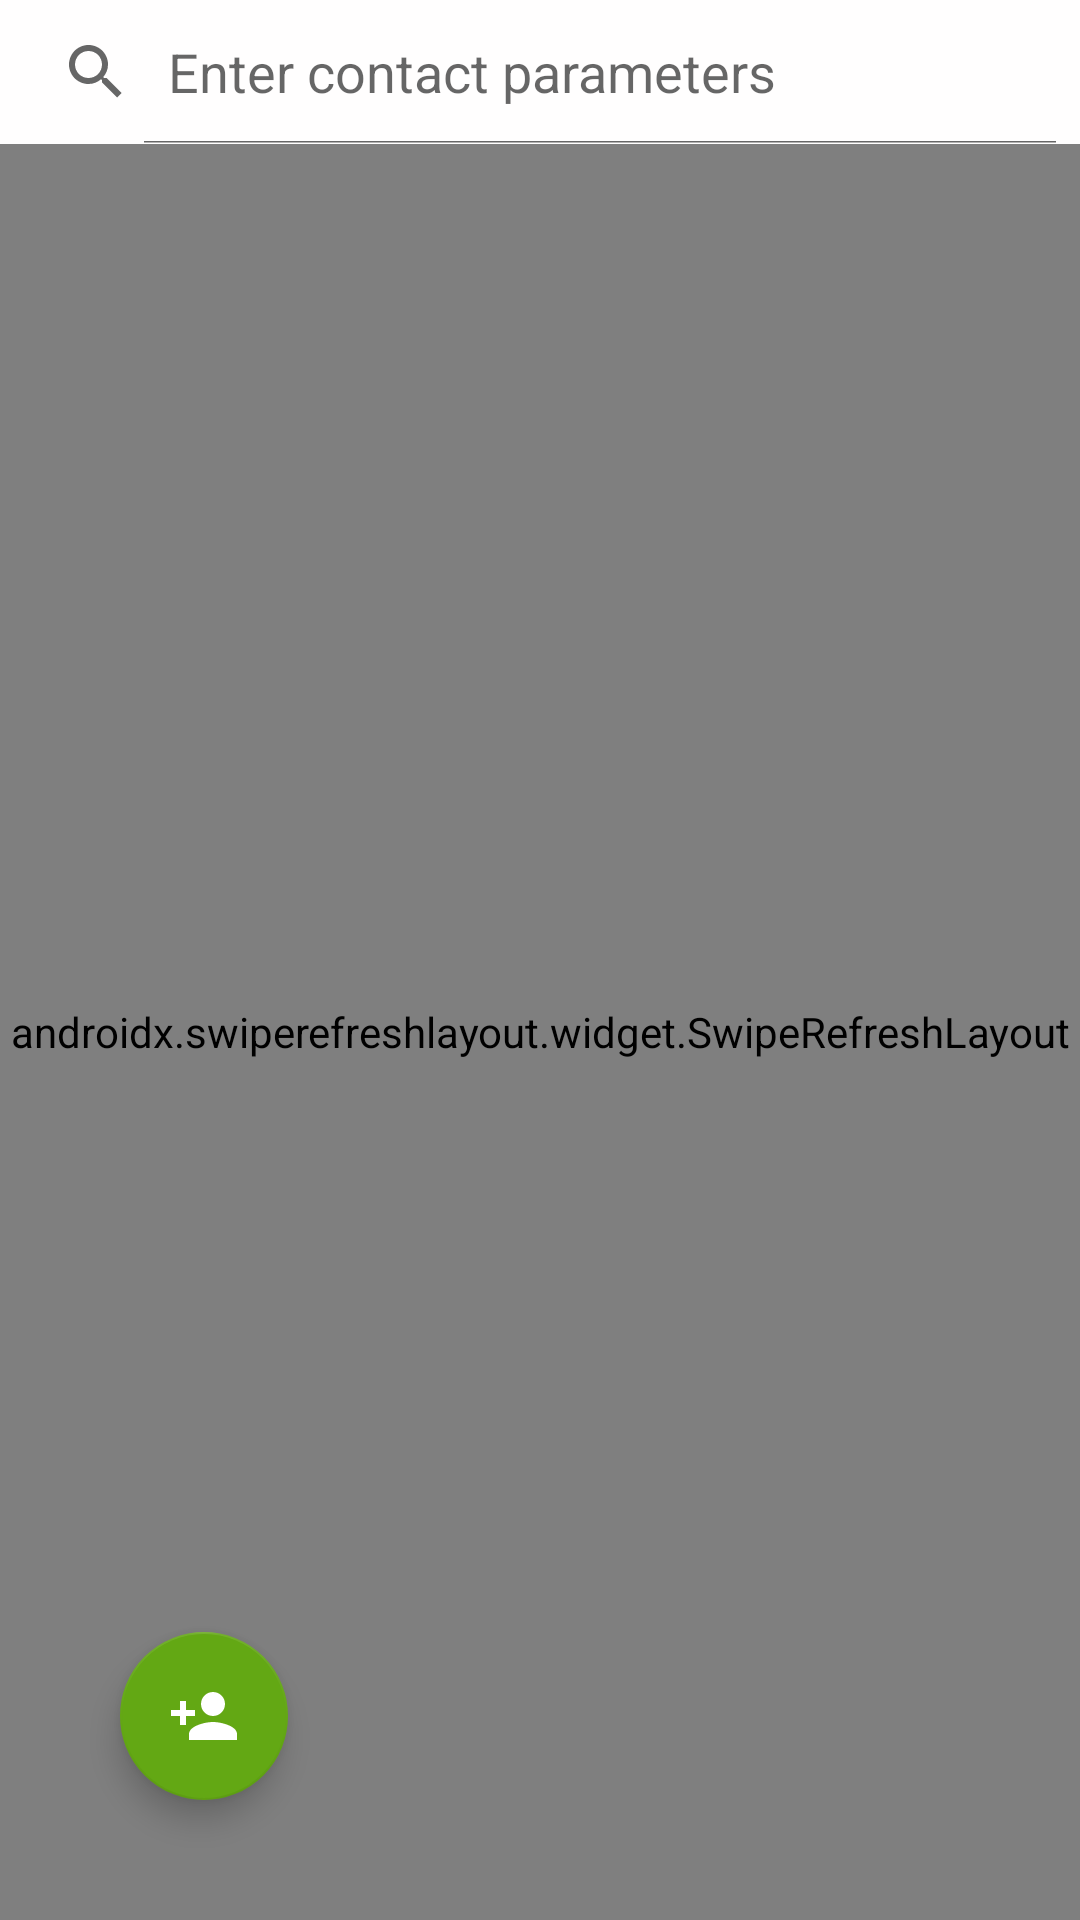

Here is an Android app screen rendered from its layout file. Give the layout XML and the strings, colors and styles it references.
<!-- AndroidManifest.xml: application theme Theme.PhoneBook -->
<!-- res/layout/activity_main.xml -->
<?xml version="1.0" encoding="utf-8"?>
<LinearLayout xmlns:android="http://schemas.android.com/apk/res/android"
    xmlns:app="http://schemas.android.com/apk/res-auto"
    xmlns:tools="http://schemas.android.com/tools"
    android:layout_width="match_parent"
    android:layout_height="match_parent"
    android:orientation="vertical"
    tools:context=".MainActivity">

    <SearchView
        android:id="@+id/searchView"
        android:layout_width="match_parent"
        android:layout_height="wrap_content"
        android:background="#EDFFFEFE"
        android:iconifiedByDefault="false"
        android:queryHint="@string/search_enter"
        android:soundEffectsEnabled="true"
        android:focusable="false"/>

    <androidx.coordinatorlayout.widget.CoordinatorLayout
        android:layout_width="match_parent"
        android:layout_height="match_parent">

        <androidx.swiperefreshlayout.widget.SwipeRefreshLayout
            android:id="@+id/swipeRefLayout"
            android:layout_width="match_parent"
            android:layout_height="match_parent">

            <androidx.recyclerview.widget.RecyclerView
                android:id="@+id/recyclerView"
                android:layout_width="match_parent"
                android:layout_height="match_parent"
                android:background="@color/dark_bg" />

        </androidx.swiperefreshlayout.widget.SwipeRefreshLayout>

        <com.google.android.material.floatingactionbutton.FloatingActionButton
            android:id="@+id/addPersonFab"
            android:layout_width="wrap_content"
            android:layout_height="wrap_content"
            android:layout_gravity="bottom|left"
            android:layout_margin="40dp"
            android:clickable="true"
            android:focusable="true"
            app:backgroundTint="@color/correctColor"
            app:fabSize="auto"
            app:srcCompat="@drawable/ic_baseline_person_add_24" />
    </androidx.coordinatorlayout.widget.CoordinatorLayout>
</LinearLayout>
<!-- resources referenced by this layout -->
<resources>
  <color name="correctColor">#63A814</color>
  <color name="dark_bg">#D72D3661</color>
  <!-- drawable ic_baseline_person_add_24 (drawable) -->
  <vector android:height="24dp" android:tint="#171617"
      android:viewportHeight="24" android:viewportWidth="24"
      android:width="24dp" xmlns:android="http://schemas.android.com/apk/res/android">
      <path android:fillColor="@android:color/white" android:pathData="M15,12c2.21,0 4,-1.79 4,-4s-1.79,-4 -4,-4 -4,1.79 -4,4 1.79,4 4,4zM6,10L6,7L4,7v3L1,10v2h3v3h2v-3h3v-2L6,10zM15,14c-2.67,0 -8,1.34 -8,4v2h16v-2c0,-2.66 -5.33,-4 -8,-4z"/>
  </vector>
  <string name="search_enter">Enter contact parameters</string>
  <style name="Theme.PhoneBook" parent="Theme.MaterialComponents.DayNight.NoActionBar">
          
          <item name="colorPrimary">@color/correctColor</item>
          <item name="colorPrimaryVariant">@color/dark_bg</item>
          <item name="colorOnPrimary">@color/white</item>
          
          <item name="colorSecondary">@color/teal_200</item>
          <item name="colorSecondaryVariant">@color/teal_700</item>
          <item name="colorOnSecondary">@color/white</item>
          
          <item name="android:statusBarColor" tools:targetApi="l">?attr/colorPrimaryVariant</item>
          
      </style>
  <color name="white">#FFFFFFFF</color>
  <color name="teal_200">#FF03DAC5</color>
  <color name="teal_700">#FF018786</color>
</resources>
